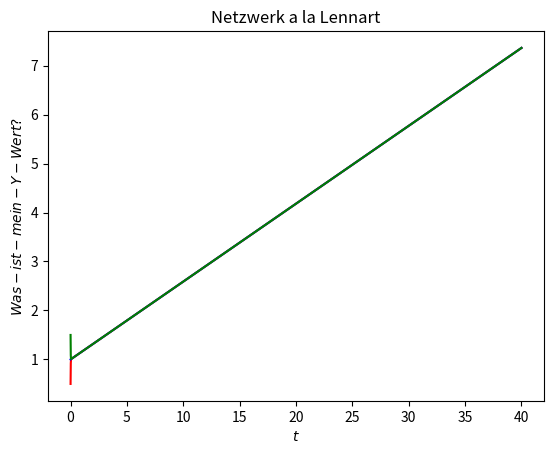

Reproduce this figure in Python.
import numpy as np
import matplotlib.pyplot as plt

#Ich hab es so versucht wie Lennart, weil ich es noch nicht so richtig verstanden hab

#Kupplungskonstante
k = 50

#Aufgabenstellung und was Lennart mir gesagt hat, weil ich es nicht verstanden habe.
phase1_start = 0.5
phase2_start = 1
phase3_start = 1.5
omega1 = 0.19
omega2 = 0.2
omega3 = 0.21

phase_i = [phase1_start, phase2_start, phase3_start]

h = 0.001
t_end = 40
t = np.arange(0, t_end, h)

phase1 = np.arange(0, t_end, h)
phase1[0] = phase1_start
phase2 = np.arange(0, t_end, h)
phase2[0] = phase2_start
phase3 = np.arange(0, t_end, h)
phase3[0] = phase3_start

#adjacency matrix K:
K = [[0, k, k], [k, 0, k], [k, k, 0]]

for n in range(t.size-1):
    k1 = [omega1, omega2, omega3]
    for i in range(3):
        for j in range(3):
            k1[i] = k1[i]+K[i][j]*np.sin(phase_i[j]-phase_i[i])

    k2 = [omega1, omega2, omega3]
    for i in range(3):
        for j in range(3):
            k2[i] = k2[i]+K[i][j]*np.sin((phase_i[j]+(h/2))-(phase_i[i]+(h/2)*k1[i]))

    k3 = [omega1, omega2, omega3]
    for i in range(3):
        for j in range(3):
            k3[i] = k3[i]+K[i][j]*np.sin((phase_i[j]+(h/2))-(phase_i[i]+(h/2)*k2[i]))

    k4 = [omega1, omega2, omega3]
    for i in range(3):
        for j in range(3):
            k4[i] =k4[i]+K[i][j]*np.sin((phase_i[j]+h)-(phase_i[i]+h*k3[i]))

    for i in range(3):
        phase_i[i] = phase_i[i]+(h/6)*(k1[i]+k2[i]+k3[i]+k4[i])
    phase1[n+1] = phase_i[0]
    phase2[n+1] = phase_i[1]
    phase3[n+1] = phase_i[2]

plt.plot(t, phase1, color="red", label="Phase 1")
plt.plot(t, phase2, color="blue", label="Phase 2")
plt.plot(t, phase3, color="green", label="Phase 2")
plt.title("Netzwerk a la Lennart")
plt.xlabel('$t$')
plt.ylabel('$Was-ist-mein-Y-Wert?$')
plt.show()
print("Danke Lennart :)")
